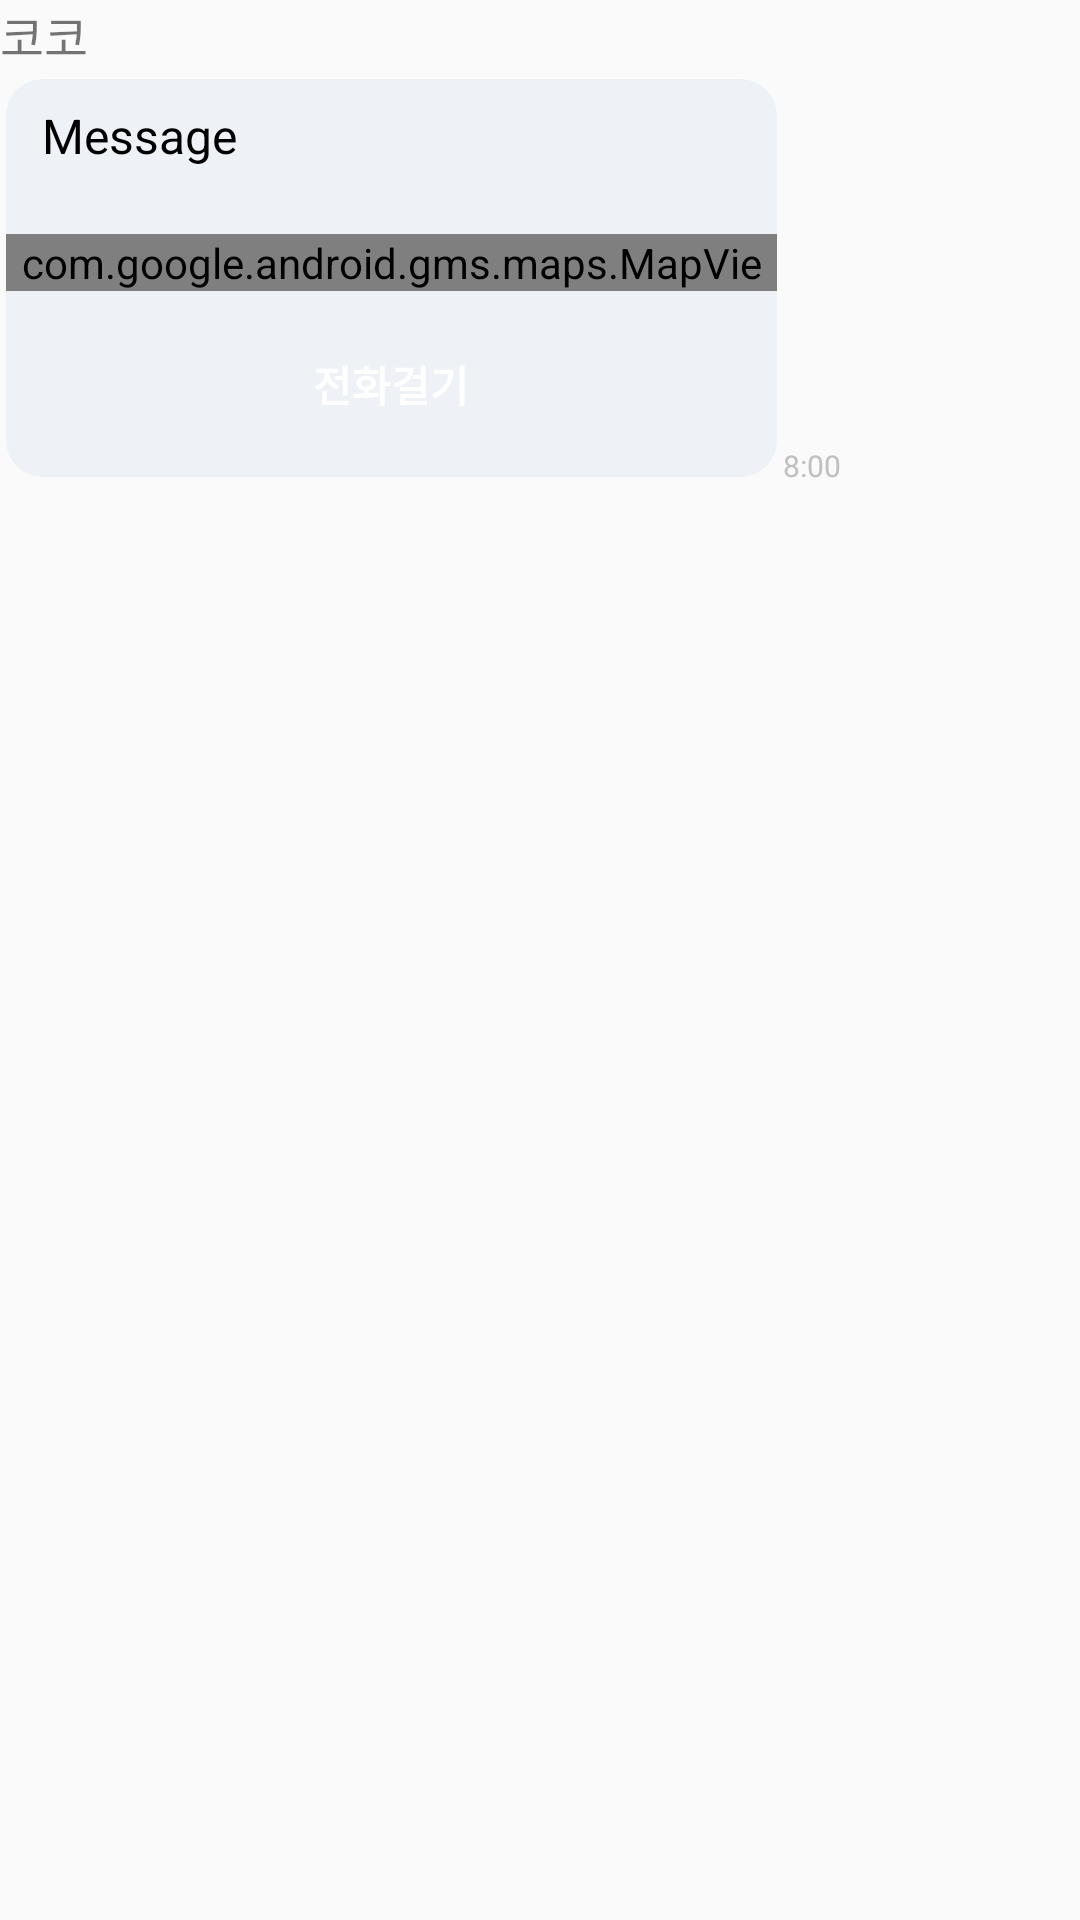

Write the Android layout XML for this screen, with the resource values it uses.
<!-- AndroidManifest.xml: application theme Theme.Coco -->
<!-- res/layout/coco_chat_item.xml -->
<?xml version="1.0" encoding="utf-8"?>
<androidx.constraintlayout.widget.ConstraintLayout xmlns:android="http://schemas.android.com/apk/res/android"
    xmlns:app="http://schemas.android.com/apk/res-auto"
    xmlns:tools="http://schemas.android.com/tools"
    android:layout_width="match_parent"
    android:layout_height="wrap_content"
    android:layout_marginStart="8dp"
    android:layout_marginTop="16dp"
    android:descendantFocusability="blocksDescendants">

    <TextView
        android:id="@+id/text_gchat_user_other"
        android:layout_width="wrap_content"
        android:layout_height="wrap_content"
        android:text="코코"
        android:textSize="16sp"
        tools:layout_editor_absoluteX="24dp"
        tools:layout_editor_absoluteY="60dp" />

    <androidx.cardview.widget.CardView
        android:id="@+id/card_gchat_message_other"
        android:layout_width="wrap_content"
        android:layout_height="wrap_content"
        app:cardBackgroundColor="#eef1f6"
        app:cardCornerRadius="12dp"
        app:cardElevation="0dp"
        app:cardPreventCornerOverlap="false"
        app:cardUseCompatPadding="true"
        app:layout_constraintTop_toBottomOf="@+id/text_gchat_user_other"
        tools:layout_editor_absoluteX="16dp">

        <LinearLayout
            android:id="@+id/layout_gchat_container_other"
            android:layout_width="wrap_content"
            android:layout_height="wrap_content"
            android:orientation="vertical">

            <TextView
                android:id="@+id/coco_chat_content"
                android:layout_width="wrap_content"
                android:layout_height="wrap_content"
                android:layout_marginBottom="8dp"
                android:maxWidth="260dp"
                android:paddingLeft="12dp"
                android:paddingTop="8dp"
                android:paddingRight="12dp"
                android:text="Message"
                android:textColor="#000000"
                android:textSize="16sp" />

            <ImageView
                android:id="@+id/map_image"
                android:layout_width="243dp"
                android:layout_height="wrap_content"
                android:layout_marginStart="7dp"
                android:layout_marginLeft="7dp"
                android:layout_marginTop="7dp"
                android:layout_marginEnd="7dp"
                android:layout_marginRight="7dp"
                android:layout_marginBottom="7dp"
                android:adjustViewBounds="true"
                android:focusable="false"
                android:focusableInTouchMode="false"

                android:scaleType="fitStart"
                app:srcCompat="@drawable/temp_map" />

            <com.google.android.gms.maps.MapView
                android:id="@+id/map"
                android:layout_width="match_parent"
                android:layout_height="wrap_content" />

            <Button
                android:id="@+id/call_button"
                android:layout_width="match_parent"
                android:layout_height="wrap_content"
                android:layout_marginStart="7dp"
                android:layout_marginLeft="7dp"
                android:layout_marginTop="7dp"
                android:layout_marginEnd="7dp"
                android:layout_marginRight="7dp"
                android:layout_marginBottom="7dp"
                android:background="@drawable/rounded_corner"
                android:text="전화걸기"
                android:textColor="#FFFFFF"
                android:textStyle="bold"
                app:backgroundTint="#4359E7"
                android:focusable="false"
                android:focusableInTouchMode="false" />

        </LinearLayout>

    </androidx.cardview.widget.CardView>


    <TextView
        android:id="@+id/coco_chat_timestamp"
        android:layout_width="wrap_content"
        android:layout_height="wrap_content"
        android:text="8:00"
        android:textColor="#C0C0C0"
        android:textSize="10sp"
        app:layout_constraintBottom_toBottomOf="@+id/card_gchat_message_other"
        app:layout_constraintStart_toEndOf="@+id/card_gchat_message_other" />


</androidx.constraintlayout.widget.ConstraintLayout>
<!-- resources referenced by this layout -->
<resources>
  <style name="Theme.Coco" parent="Theme.AppCompat.Light.NoActionBar">
          
          <item name="colorPrimary">@color/purple_500</item>
          <item name="colorPrimaryVariant">@color/purple_700</item>
          <item name="colorOnPrimary">@color/white</item>
          
          <item name="colorSecondary">@color/teal_200</item>
          <item name="colorSecondaryVariant">@color/teal_700</item>
          <item name="colorOnSecondary">@color/black</item>
          
          <item name="android:statusBarColor" tools:targetApi="l">?attr/colorPrimaryVariant</item>
          
      </style>
  <color name="purple_500">#FF6200EE</color>
  <color name="purple_700">#FF3700B3</color>
  <color name="white">#FFFFFFFF</color>
  <color name="teal_200">#FF03DAC5</color>
  <color name="teal_700">#FF018786</color>
  <color name="black">#FF000000</color>
</resources>
